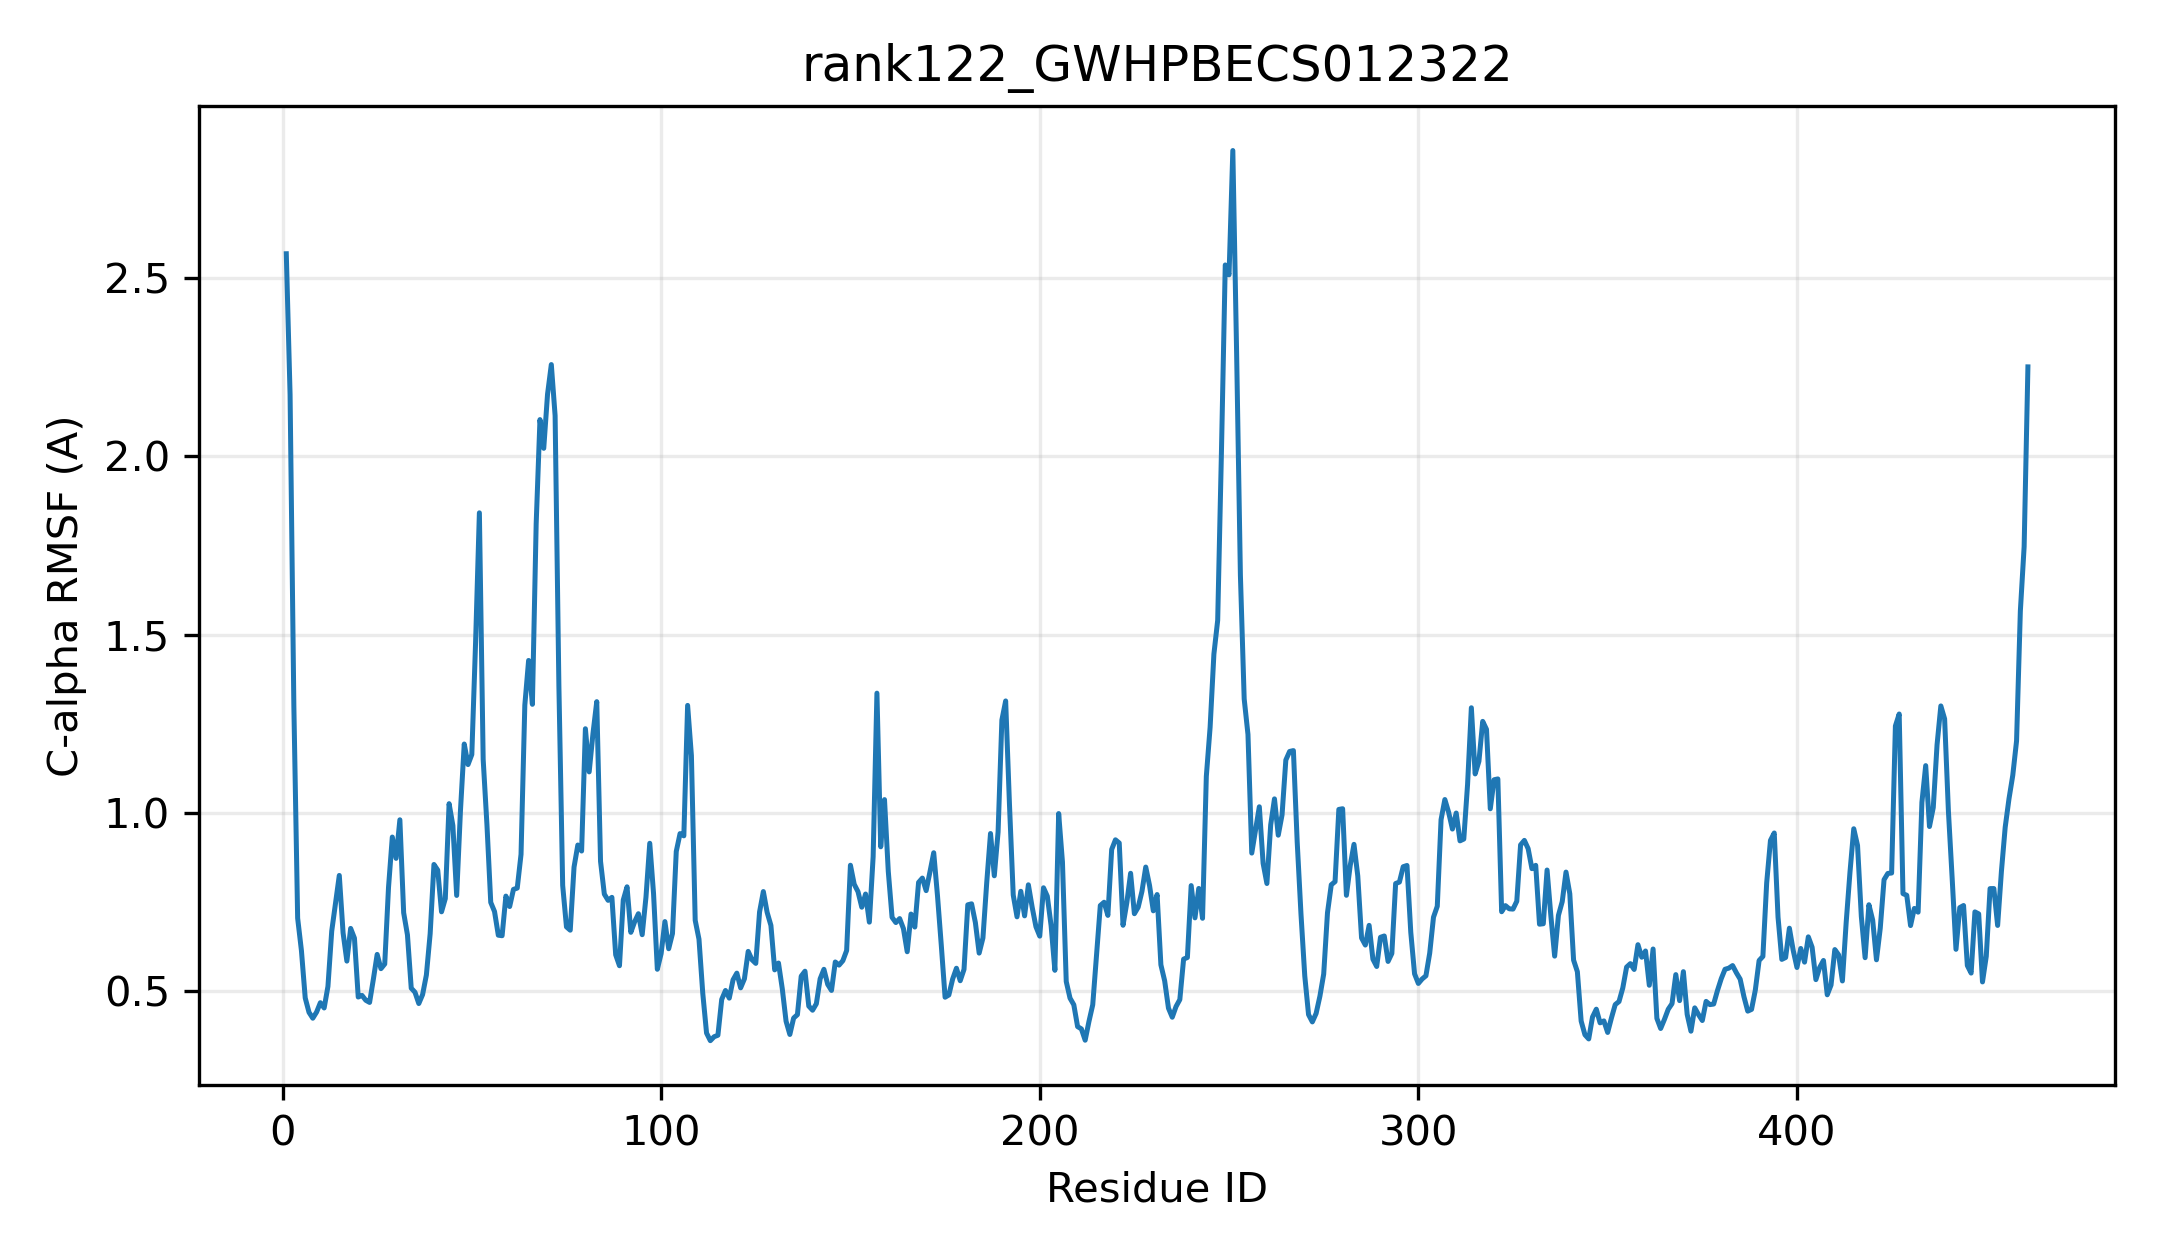

The data file committed next to this chart (first rows):
resid, resname, ca_rmsf_A
1, MET, 2.568
2, ALA, 2.173
3, SER, 1.299
4, PRO, 0.7051
5, HIS, 0.614
6, VAL, 0.4813
7, VAL, 0.4411
8, ILE, 0.4246
9, PHE, 0.4417
10, PRO, 0.4681
11, PHE, 0.4533
12, MET, 0.5137
13, SER, 0.6688
14, LYS, 0.7462
15, GLY, 0.8249
16, HIS, 0.6638
17, THR, 0.5847
18, ILE, 0.6764
19, PRO, 0.6491
20, LEU, 0.4841
21, LEU, 0.4885
22, HIS, 0.4749
23, LEU, 0.4689
24, ALA, 0.534
25, ARG, 0.6035
26, LEU, 0.5635
27, LEU, 0.5766
28, LEU, 0.7914
29, CYS, 0.9325
30, ARG, 0.8727
31, GLY, 0.9809
32, THR, 0.7202
33, THR, 0.6583
34, ILE, 0.5089
35, THR, 0.4973
36, ILE, 0.4657
37, VAL, 0.4908
38, THR, 0.5458
39, THR, 0.6616
40, PRO, 0.8556
41, LEU, 0.8397
42, ASN, 0.7229
43, ALA, 0.76
44, PRO, 1.026
45, PHE, 0.9647
46, ILE, 0.7687
47, ARG, 1.006
48, GLN, 1.193
49, HIS, 1.136
50, ILE, 1.164
51, THR, 1.479
52, GLY, 1.841
53, THR, 1.15
54, GLU, 0.9663
55, VAL, 0.7493
56, SER, 0.7236
57, VAL, 0.6574
58, VAL, 0.6559
59, GLU, 0.767
60, ILE, 0.7377
... 401 more rows
